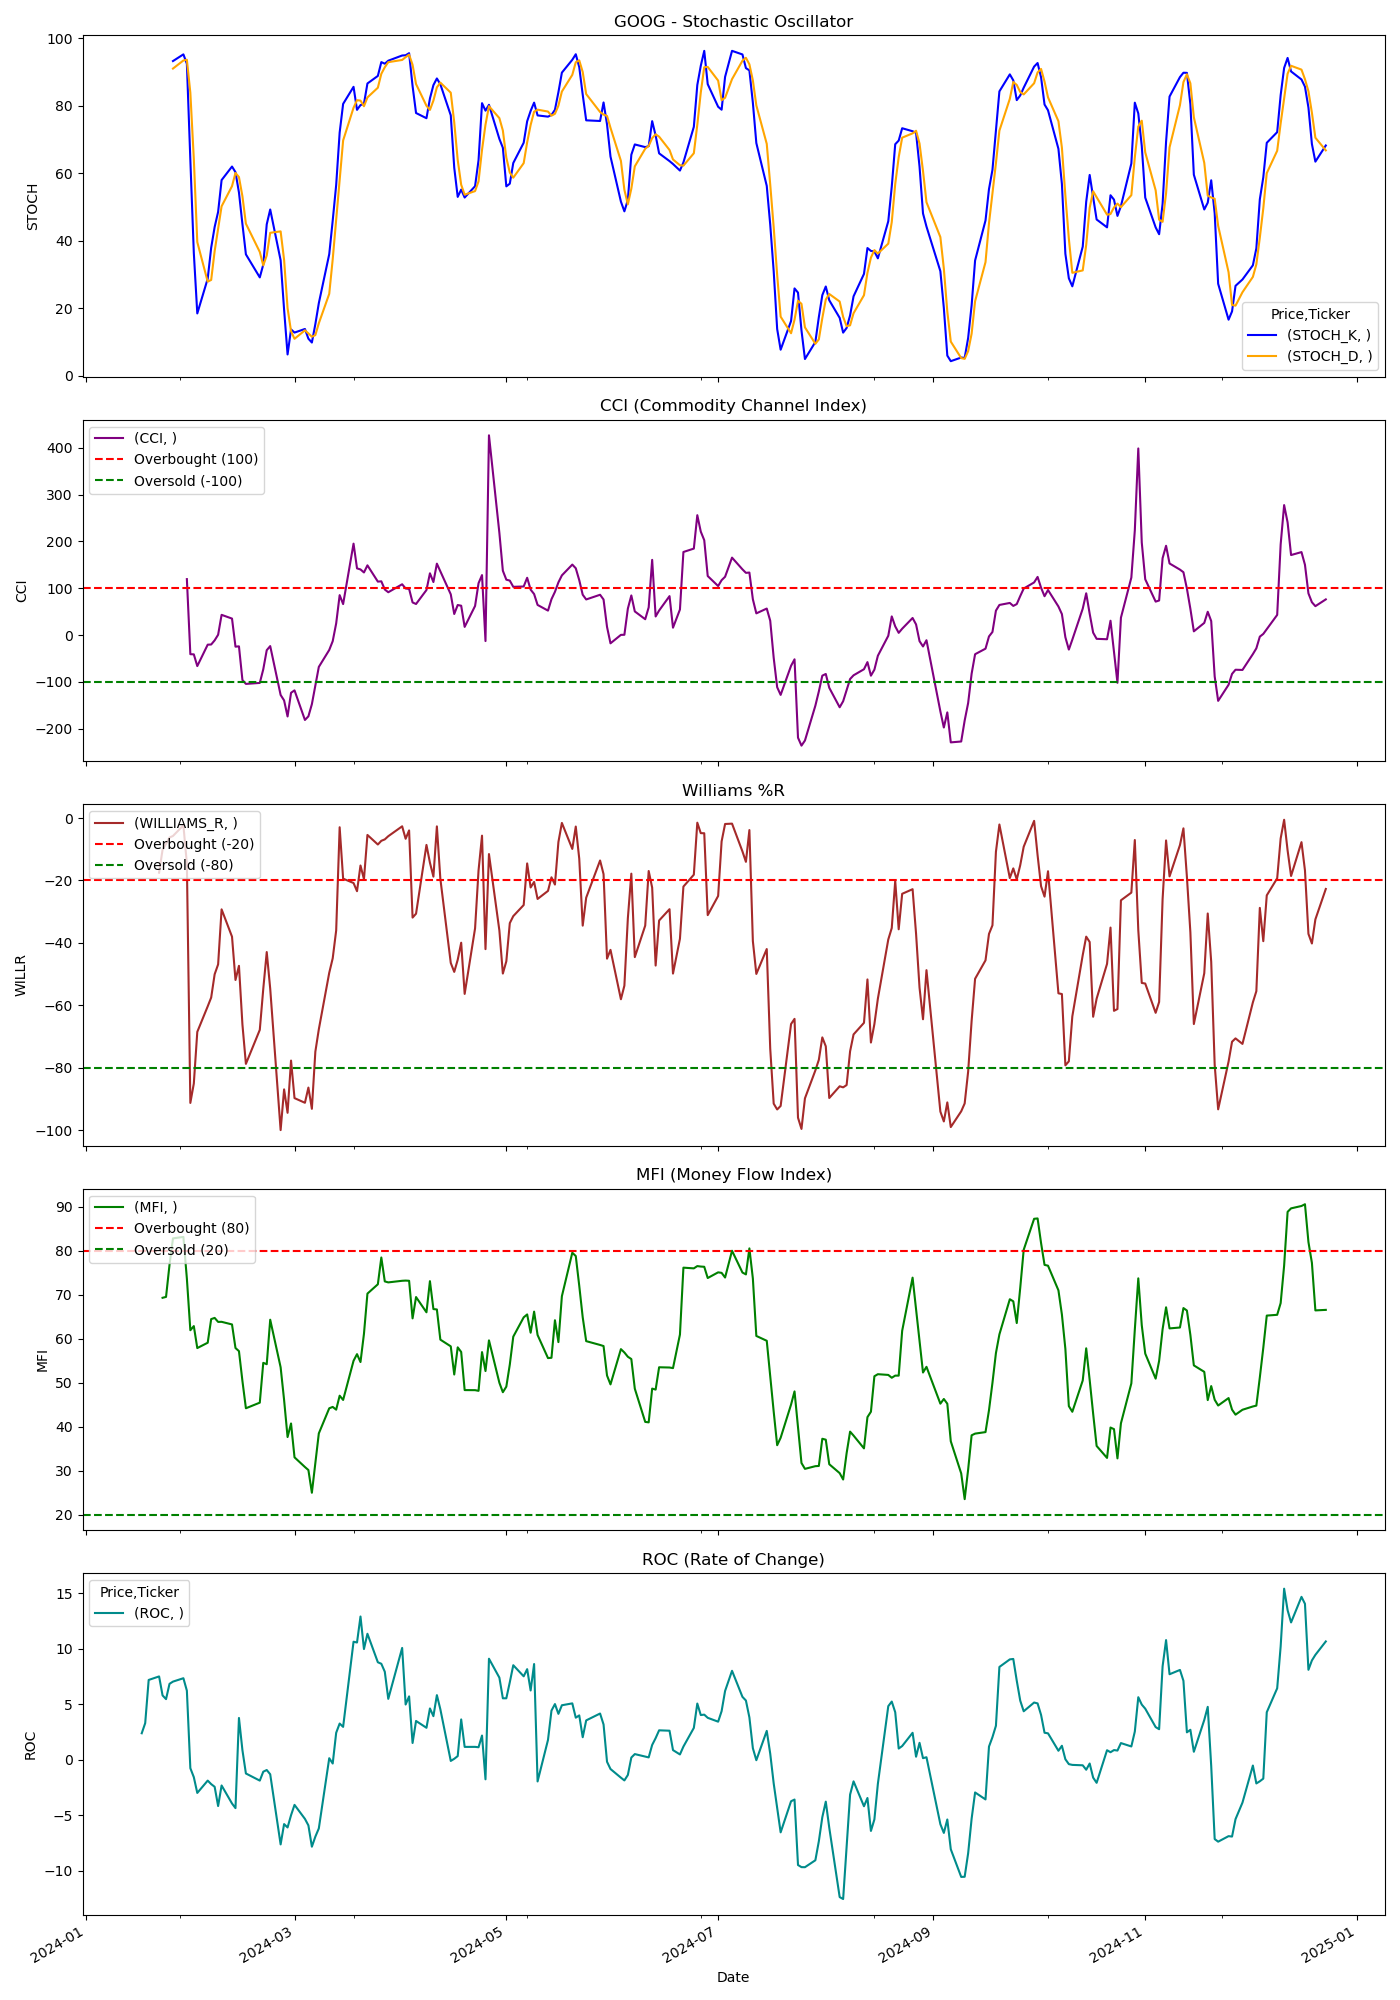

The data file committed next to this chart (first rows):
Price, Close, High, Low, Open, Volume, STOCH_K, STOCH_D, CCI, WILLIAMS_R, MFI, ROC
Ticker, GOOG, GOOG, GOOG, GOOG, GOOG, , , , , , 
Date, , , , , , , , , , , 
2024-01-02, 139.1, 140.1, 137.2, 139.1, 20071900, , , , , , 
2024-01-03, 139.9, 140.6, 137.9, 138.1, 18974300, , , , , , 
2024-01-04, 137.5, 140.1, 137.5, 139.3, 18253300, , , , , , 
2024-01-05, 136.9, 138.3, 136.4, 137.9, 15433200, , , , , , 
2024-01-08, 140, 140.1, 137.4, 137.5, 17645300, , , , , , 
2024-01-09, 142, 142.3, 139.3, 139.6, 19579700, , , , , , 
2024-01-10, 143.3, 144, 141.9, 142, 16641900, , , , , , 
2024-01-11, 143.2, 146.1, 141.7, 144.4, 17471100, , , , , , 
2024-01-12, 143.7, 144.2, 142.8, 143.8, 13995200, , , , , , 
2024-01-16, 143.6, 145.3, 142.5, 142.9, 19198900, , , , , , 
2024-01-17, 142.4, 142.9, 140, 142.4, 17884500, , , , , , 2.386
2024-01-18, 144.5, 145.1, 142.8, 142.9, 18876800, , , , , , 3.299
2024-01-19, 147.4, 147.5, 145.3, 145.8, 27170900, , , , , , 7.194
2024-01-22, 147.2, 149.5, 147.1, 148.2, 21829200, , , , -17.51, , 7.511
2024-01-23, 148.1, 148.3, 146.7, 147.2, 14113600, , , , -10.14, 69.31, 5.799
2024-01-24, 149.8, 151, 149.3, 149.8, 19245000, , , , -8.288, 69.51, 5.464
2024-01-25, 153.1, 154.2, 150.7, 151.2, 21495100, , , , -6.253, 76.81, 6.843
2024-01-26, 153.2, 153.6, 152.3, 152.3, 19494500, 93.24, 91.01, , -5.746, 82.82, 7.044
2024-01-29, 154.3, 154.6, 152.4, 153.1, 20909300, 95.22, 93.41, , -2.336, 83.15, 7.349
2024-01-30, 152.5, 154.5, 152.2, 153.5, 26578900, 92.43, 93.63, 119.5, -14.64, 73.68, 6.226
2024-01-31, 141.3, 145.1, 141, 144.9, 43908600, 63.94, 83.86, -40.74, -91.22, 61.93, -0.7628
2024-02-01, 142.2, 144.1, 141.8, 143.2, 25526900, 36.37, 64.25, -41.12, -85.02, 62.87, -1.573
2024-02-02, 143, 143.4, 137.7, 140.4, 42116900, 18.43, 39.58, -66.13, -68.47, 57.87, -2.994
2024-02-05, 144.4, 146.1, 143.4, 143.5, 29254400, 28.73, 27.85, -20.45, -60.31, 59.08, -1.882
2024-02-06, 144.9, 146.2, 144, 145.4, 21517700, 37.91, 28.36, -20.06, -57.49, 64.46, -2.199
2024-02-07, 146.2, 146.5, 144.7, 145.6, 21436100, 44.06, 36.9, -11.19, -50.03, 64.73, -2.441
2024-02-08, 146.7, 147.1, 145.9, 146.4, 18241300, 48.54, 43.5, 0.7473, -46.86, 63.82, -4.179
2024-02-09, 149.7, 150.2, 146.9, 147.4, 21877700, 57.96, 50.19, 43.27, -29.24, 63.84, -2.321
2024-02-12, 148.2, 150.1, 148, 149, 17236100, 61.97, 56.16, 35.26, -37.99, 63.24, -3.946
2024-02-13, 145.8, 147.5, 144.6, 145.5, 18138500, 60.31, 60.08, -24.69, -51.85, 57.88, -4.365
2024-02-14, 146.6, 147.3, 145, 146.8, 16651800, 54.28, 58.85, -24.01, -47.33, 57.17, 3.766
2024-02-15, 143.4, 144.2, 141.4, 143.9, 26724300, 44.9, 53.16, -95.88, -66.12, 50.38, 0.8619
2024-02-16, 141.3, 144, 141, 143.7, 21849700, 35.94, 45.04, -104.2, -78.72, 44.18, -1.24
2024-02-20, 141.7, 142.8, 140.3, 140.4, 18625600, 29.11, 36.65, -102.1, -67.82, 45.45, -1.884
2024-02-21, 143.3, 143.5, 141.4, 142.1, 16499600, 32.91, 32.66, -73.09, -54.73, 54.51, -1.08
2024-02-22, 144.8, 145.7, 143.5, 145.6, 23024700, 44.84, 35.62, -32.24, -42.91, 54.2, -0.9272
2024-02-23, 144.8, 145.4, 144.3, 144.5, 14519400, 49.24, 42.33, -23.47, -54.62, 64.32, -1.311
2024-02-26, 138.3, 143.3, 138.2, 142.9, 33513000, 34.18, 42.76, -127.9, -99.92, 53.51, -7.635
2024-02-27, 139.6, 140, 138, 138.9, 22364000, 19.53, 34.32, -139.5, -86.88, 46.06, -5.802
2024-02-28, 136.9, 138.8, 136.2, 138.6, 30628700, 6.275, 19.99, -173.8, -94.38, 37.63, -6.108
2024-02-29, 139.3, 139.4, 137.1, 137.9, 35485000, 13.69, 13.17, -123.2, -77.66, 40.72, -5.002
2024-03-01, 137.6, 139.5, 137.5, 139.1, 28522000, 12.76, 10.91, -118, -89.68, 33.01, -4.071
2024-03-04, 133.7, 136.1, 132.4, 136.1, 43571500, 13.83, 13.43, -181.2, -91.17, 30.81, -5.333
2024-03-05, 133.3, 133.5, 131.1, 132.3, 28447600, 10.95, 12.51, -173.4, -86.3, 30.12, -5.921
2024-03-06, 132.1, 134.3, 131.5, 133.8, 23175200, 9.806, 11.53, -147.5, -93.11, 24.96, -7.842
2024-03-07, 134.8, 135.3, 132.2, 133.4, 24107300, 15.26, 12.01, -108, -74.81, 31.68, -6.936
2024-03-08, 135.8, 138.5, 134.3, 134.6, 26472400, 21.48, 15.52, -67.93, -67.65, 38.46, -6.194
2024-03-11, 138.4, 139.5, 136.6, 136.6, 22536400, 36, 24.24, -31.73, -49.56, 44.17, 0.1369
2024-03-12, 139.1, 139.8, 137.7, 137.8, 19019700, 45.96, 34.48, -12.95, -44.91, 44.48, -0.3426
2024-03-13, 140.3, 141.7, 139.5, 139.6, 19637000, 56.51, 46.16, 25.03, -35.99, 43.86, 2.43
2024-03-14, 143.8, 144.2, 141, 141.8, 36117900, 72.04, 58.17, 85.35, -2.959, 47.04, 3.262
2024-03-15, 141.7, 143.8, 140.6, 142.9, 41025900, 80.54, 69.7, 66.25, -19.42, 46.07, 2.962
2024-03-18, 147.9, 152.4, 147.6, 148.8, 47676700, 85.6, 79.4, 195.3, -20.81, 54.97, 10.64
2024-03-19, 147.4, 149.1, 146.5, 148.4, 17748400, 78.78, 81.64, 142.5, -23.43, 56.49, 10.57
2024-03-20, 149.1, 149.2, 147.1, 148.3, 17730000, 80.18, 81.52, 140.2, -15.2, 54.69, 12.91
2024-03-21, 148.2, 150.8, 147.5, 149.8, 19843900, 80.59, 79.85, 133.7, -19.6, 61.12, 9.982
2024-03-22, 151.2, 152, 149.6, 149.7, 19226300, 86.59, 82.46, 149, -5.426, 70.26, 11.36
2024-03-25, 150.6, 150.9, 148.3, 150.4, 15114700, 88.83, 85.34, 114.2, -8.484, 72.38, 8.788
... 189 more rows
